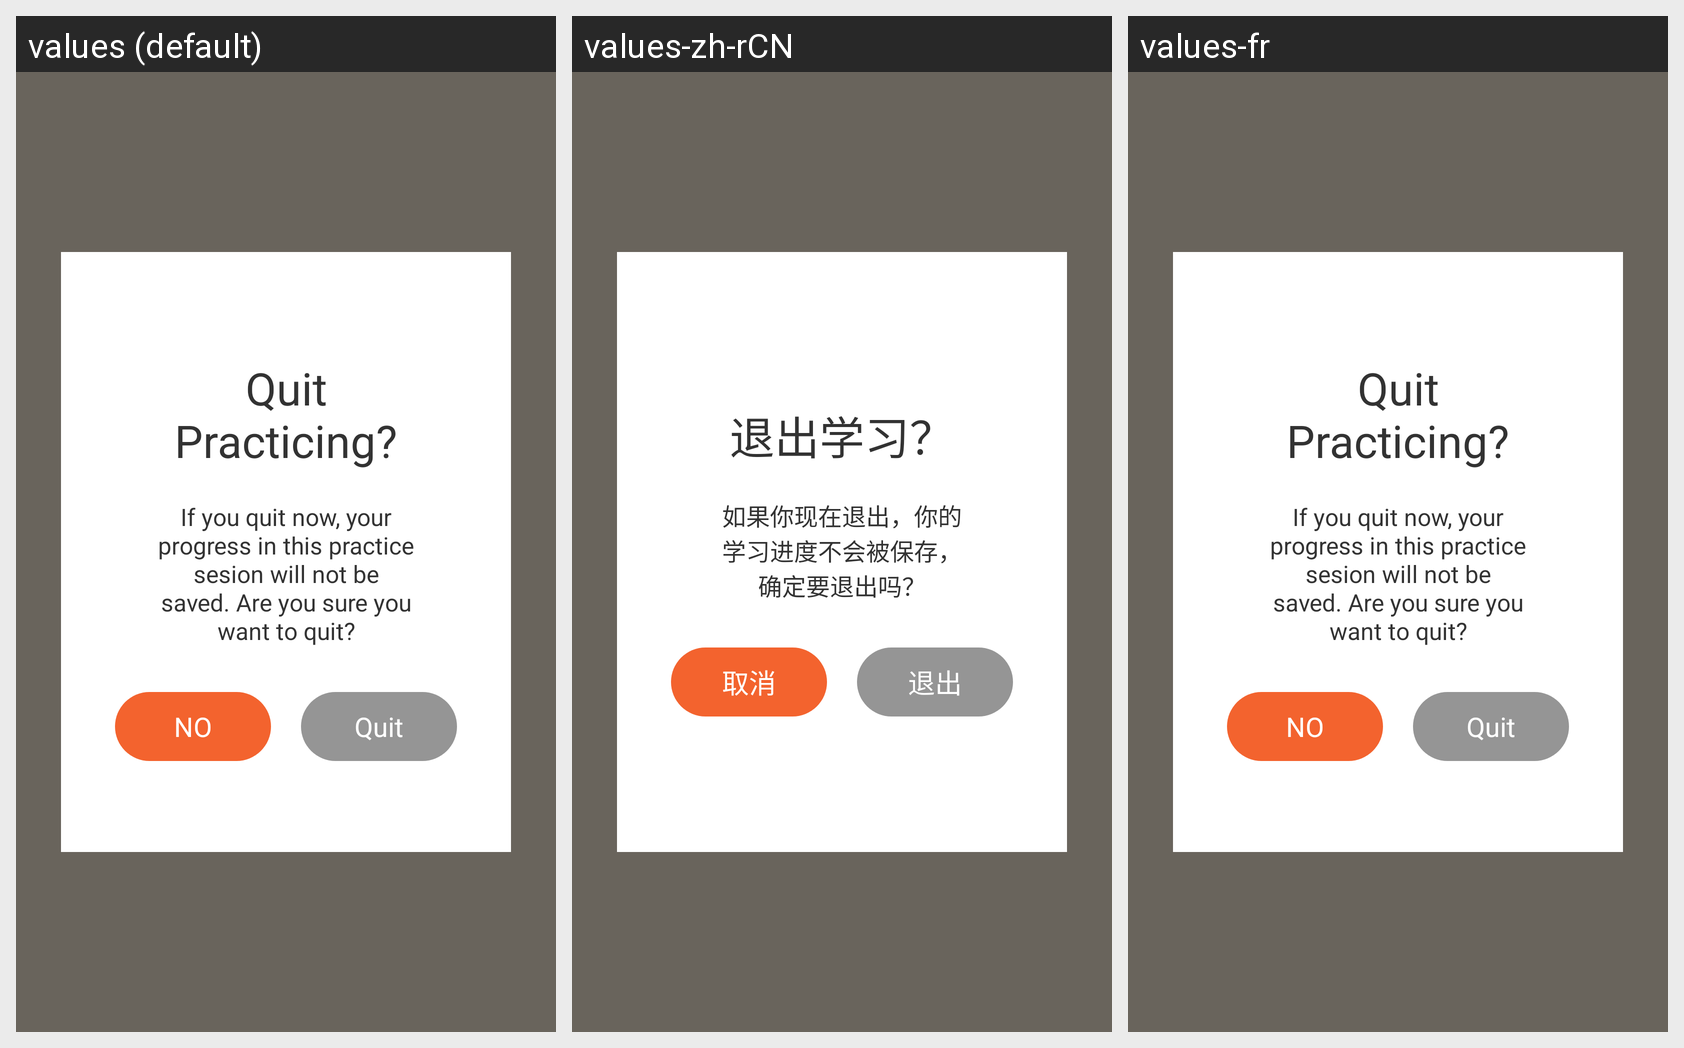

Here is an Android app screen in its default locale and in the app's own translations. Write out the translated-string differences for the strings that appear on this screen.
Android screen res/layout/popup_chunk_practice_quit.xml rendered under 3 locales, left to right: values (default), values-zh-rCN, values-fr. Device: Nexus 5 (rendered at 1080×1920; each locale shown at half size, 540×960, under a caption strip naming it); theme AppTheme.
Strings drawn on this screen, with the default value and each locale's value (text and hints the layout hard-codes, and strings that could not be matched under every locale, appear in the picture but are not listed):

popup_practice_quit_title
  values: Quit Practicing?
  values-zh-rCN: 退出学习？
  values-fr: Quit Practicing?  [not translated; the default value is used]

popup_practice_quit_info
  values: If you quit now, your progress in this practice sesion will not be saved. Are you sure you want to quit?
  values-zh-rCN: 如果你现在退出，你的学习进度不会被保存，确定要退出吗？
  values-fr: If you quit now, your progress in this practice sesion will not be saved. Are you sure you want to quit?  [not translated; the default value is used]

popup_practice_quit_no
  values: NO
  values-zh-rCN: 取消
  values-fr: NO  [not translated; the default value is used]

popup_practice_quit_quit
  values: Quit
  values-zh-rCN: 退出
  values-fr: Quit  [not translated; the default value is used]
